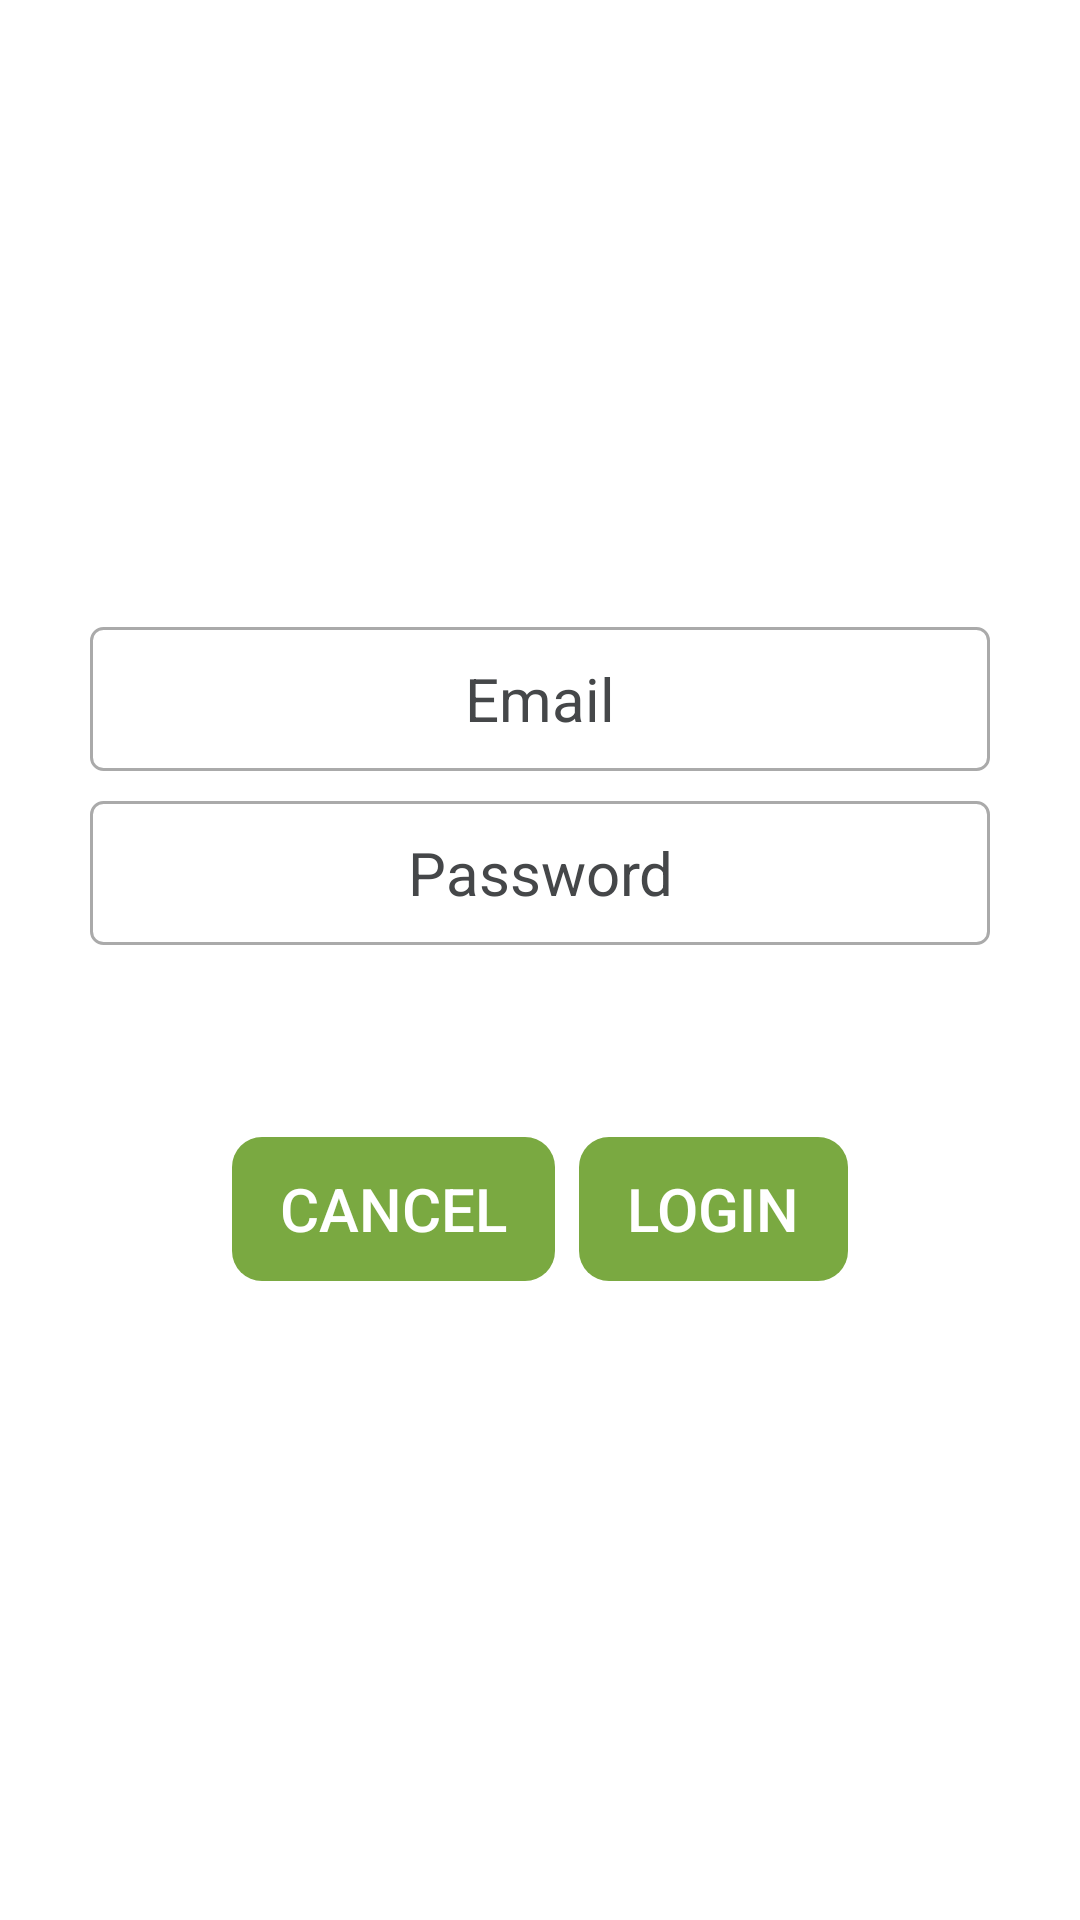

This screen was rendered from an Android layout file. Write that file and the resources it references.
<!-- AndroidManifest.xml: application theme Theme.ProjectGroup5 -->
<!-- res/layout/fragment_login.xml -->
<?xml version="1.0" encoding="utf-8"?>
<androidx.constraintlayout.widget.ConstraintLayout xmlns:android="http://schemas.android.com/apk/res/android"
    xmlns:app="http://schemas.android.com/apk/res-auto"
    xmlns:tools="http://schemas.android.com/tools"
    android:layout_width="match_parent"
    android:layout_height="match_parent"
    tools:context=".ui.account.LoginFragment"
    >

    

    

    <LinearLayout
        android:layout_width="match_parent"
        android:layout_height="match_parent"
        android:gravity="center"
        android:orientation="horizontal"
        app:layout_constraintBottom_toBottomOf="parent"
        app:layout_constraintStart_toStartOf="parent"
        app:layout_constraintTop_toTopOf="parent"
        app:layout_constraintVertical_bias="0.0">

        

        
        <Space
            android:layout_width="wrap_content"
            android:layout_height="wrap_content"
            android:layout_weight="1" />


        <LinearLayout
            android:layout_width="320sp"
            android:layout_height="320sp"
            android:background="@drawable/rounded_rectangle_border"
            android:gravity="center"
            android:orientation="vertical">


            <EditText
                android:id="@+id/emailInput"
                android:layout_width="match_parent"
                android:layout_height="wrap_content"
                android:autofillHints="emailAddress"
                android:background="@drawable/rectangular_input"
                android:gravity="center"
                android:hint="@string/email"
                android:textColorHint="@color/material_dynamic_neutral30"
                android:textColor="@color/black"
                android:inputType="textWebEmailAddress"
                android:minHeight="48dp"
                android:importantForAutofill=""
                android:textSize="@dimen/form_text_size" />

            <EditText
                android:id="@+id/passwordInput"
                android:layout_width="match_parent"
                android:layout_height="wrap_content"
                android:layout_marginTop="10sp"
                android:background="@drawable/rectangular_input"
                android:gravity="center"
                android:hint="@string/password"
                android:textColorHint="@color/material_dynamic_neutral30"
                android:textColor="@color/black"
                android:inputType="textPassword"
                android:autofillHints="password"
                android:minHeight="48dp"
                android:textSize="@dimen/form_text_size" />

            <LinearLayout
                android:layout_width="wrap_content"
                android:layout_height="wrap_content"
                android:orientation="horizontal"
                android:layout_marginTop="60sp">

                <Button style="?android:attr/borderlessButtonStyle"
                    android:id="@+id/cancelButton"
                    android:layout_width="wrap_content"
                    android:layout_height="wrap_content"
                    android:layout_margin="4dp"
                    android:layout_weight="1"
                    android:background="@drawable/rounded_button"
                    android:text="@string/cancel"
                    android:textColor="@color/white"
                    android:textSize="@dimen/form_text_size" />

                <Button style="?android:attr/borderlessButtonStyle"
                    android:id="@+id/confirmCredentialAndLoginButton"
                    android:layout_width="wrap_content"
                    android:layout_height="wrap_content"
                    android:layout_margin="4dp"
                    android:layout_weight="1"
                    android:background="@drawable/rounded_button"
                    android:text="@string/login"
                    android:textColor="@color/white"
                    android:textSize="@dimen/form_text_size" />
            </LinearLayout>

        </LinearLayout>

        <Space
            android:layout_width="wrap_content"
            android:layout_height="wrap_content"
            android:layout_weight="1" />

    </LinearLayout>

</androidx.constraintlayout.widget.ConstraintLayout>
<!-- resources referenced by this layout -->
<resources>
  <color name="black">#FF000000</color>
  <color name="white">#FFFFFFFF</color>
  <dimen name="form_text_size">20sp</dimen>
  <!-- drawable rectangular_input (drawable) -->
  <shape xmlns:android="http://schemas.android.com/apk/res/android">
      <solid android:color="@android:color/transparent" />
      <stroke android:width="1dp" android:color="@android:color/darker_gray" />
      <corners android:radius="4dp" />
      <padding
          android:left="10dp"
          android:right="10dp"
          android:top="8dp"
          android:bottom="8dp" />
  </shape>
  <!-- drawable rounded_button (drawable) -->
  <shape xmlns:android="http://schemas.android.com/apk/res/android">
      <solid android:color="@color/loginButton2" />
      <corners android:radius="10dp" />
      <padding
          android:left="16dp"
          android:right="16dp"
          android:top="10dp"
          android:bottom="10dp"/>
  </shape>
  <!-- drawable rounded_rectangle_border (drawable) -->
  <shape xmlns:android="http://schemas.android.com/apk/res/android">
      <solid android:color="@android:color/white" />
      
      <stroke android:width="2dp" android:color="@android:color/transparent" />
      
      <corners android:radius="16dp" />
      <padding
          android:left="10dp"
          android:right="10dp"
          android:top="12dp"
          android:bottom="12dp" />
  </shape>
  <string name="cancel">Cancel</string>
  <string name="email">Email</string>
  <string name="login">Login</string>
  <string name="password">Password</string>
  <style name="Theme.ProjectGroup5" parent="Theme.MaterialComponents.DayNight.DarkActionBar">
          
          <item name="colorPrimary">#CE3A6C</item>
          <item name="colorPrimaryVariant">#A1A7C2</item>
  
          <item name="colorOnPrimary">#FFFFFF</item>
          
          <item name="colorSecondary">@color/teal_200</item>
          <item name="colorSecondaryVariant">@color/teal_700</item>
          <item name="colorOnSecondary">@color/black</item>
          
          <item name="android:statusBarColor">?attr/colorPrimaryVariant</item>
          
      </style>
  <color name="loginButton2">#7AA941</color>
  <color name="teal_200">#FF03DAC5</color>
  <color name="teal_700">#FF018786</color>
</resources>
